4-way image classification set "dataset_oiseaux" from GitHub (Yannickthomas0602/Yolo_projet_etude); label vocabulary: balbuzard, cormoran, heron, mouette goeland.

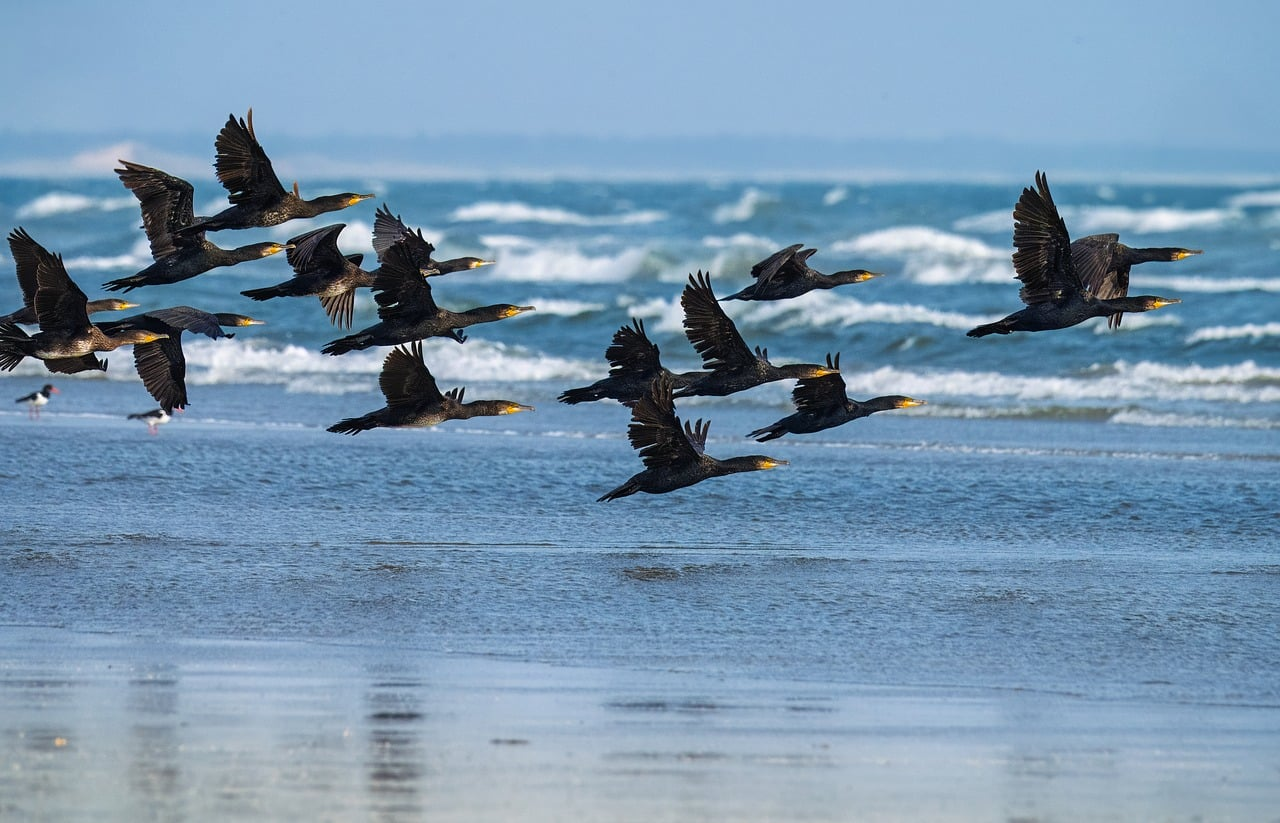
Label: cormoran

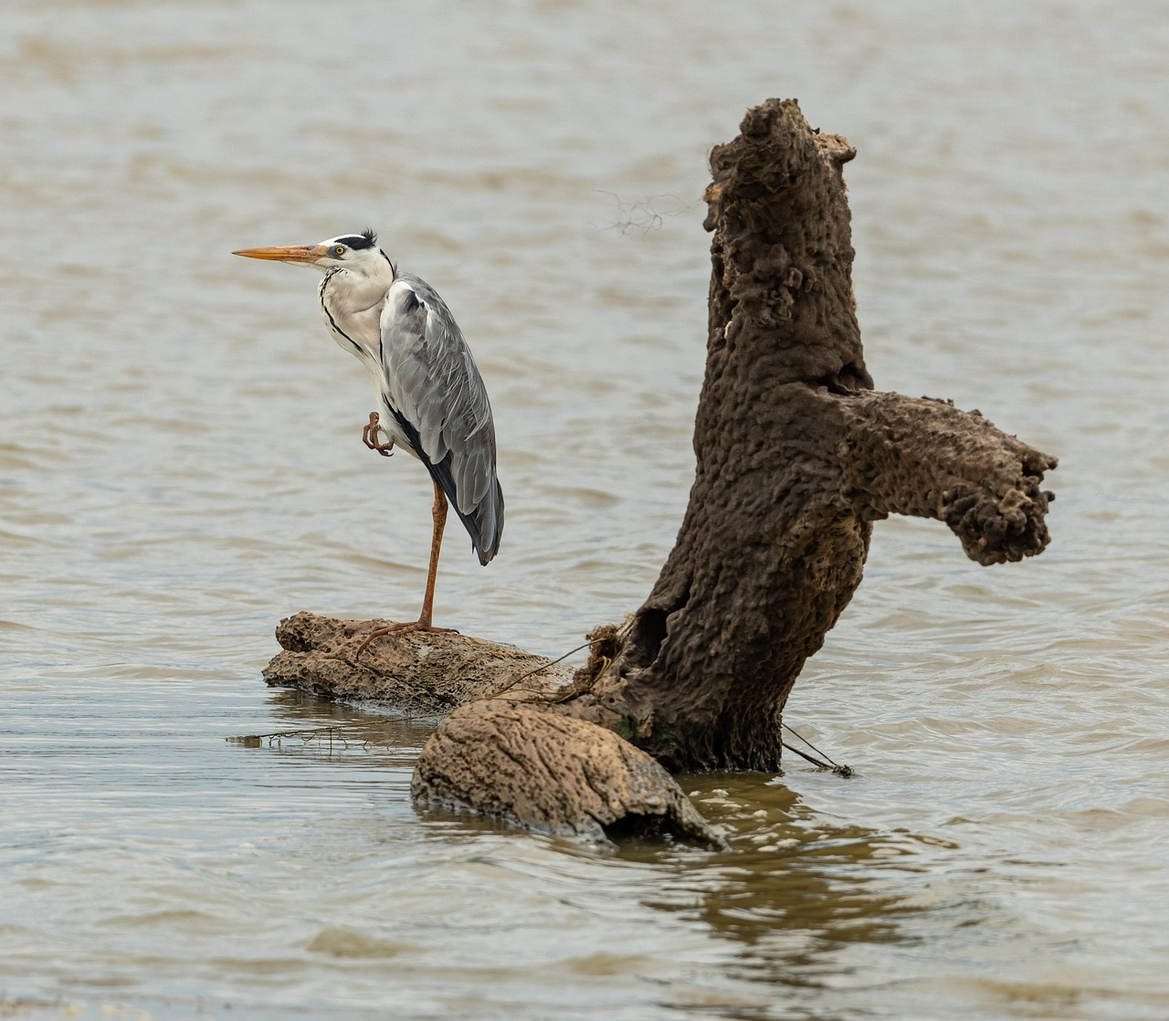
Label: heron

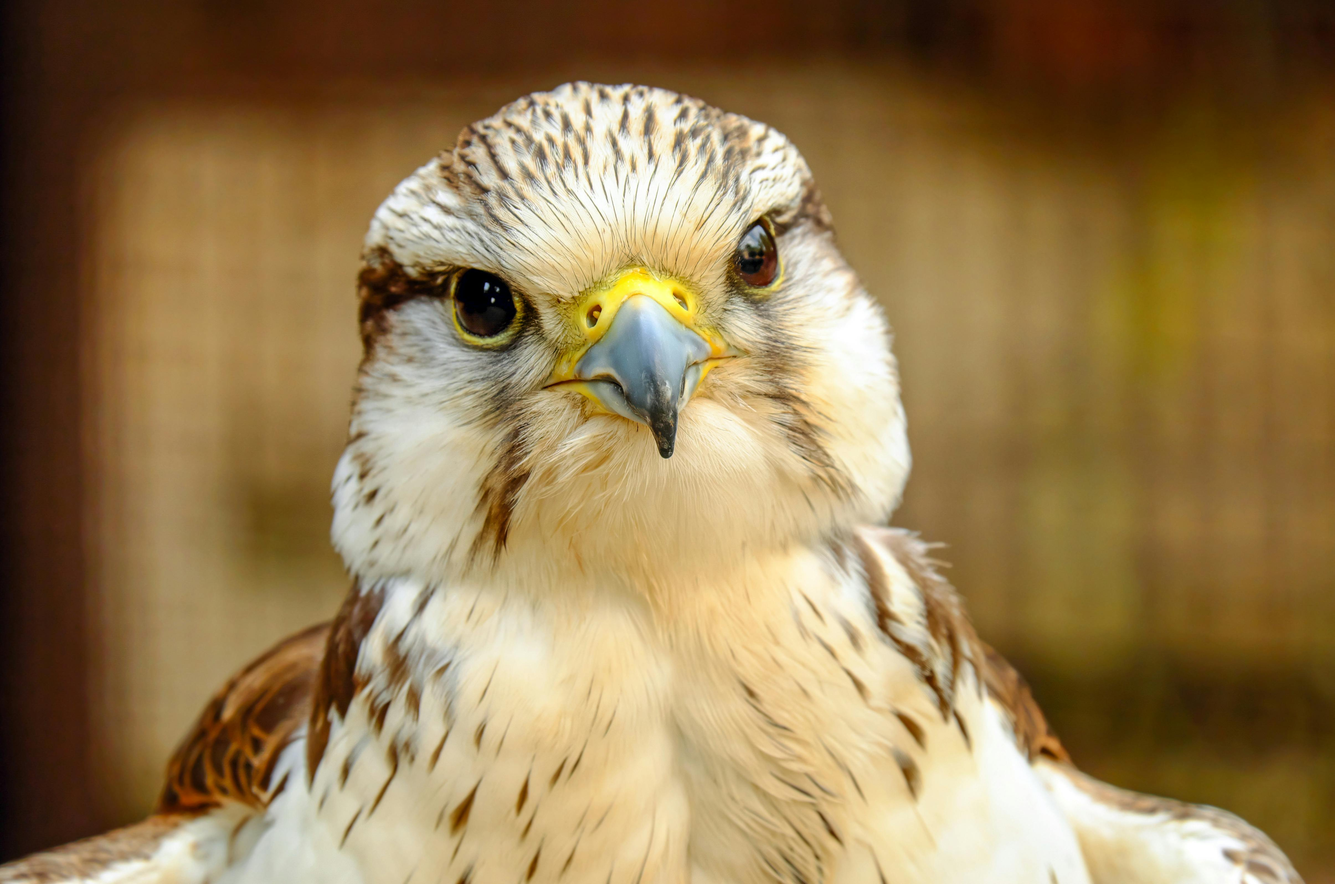
Label: balbuzard

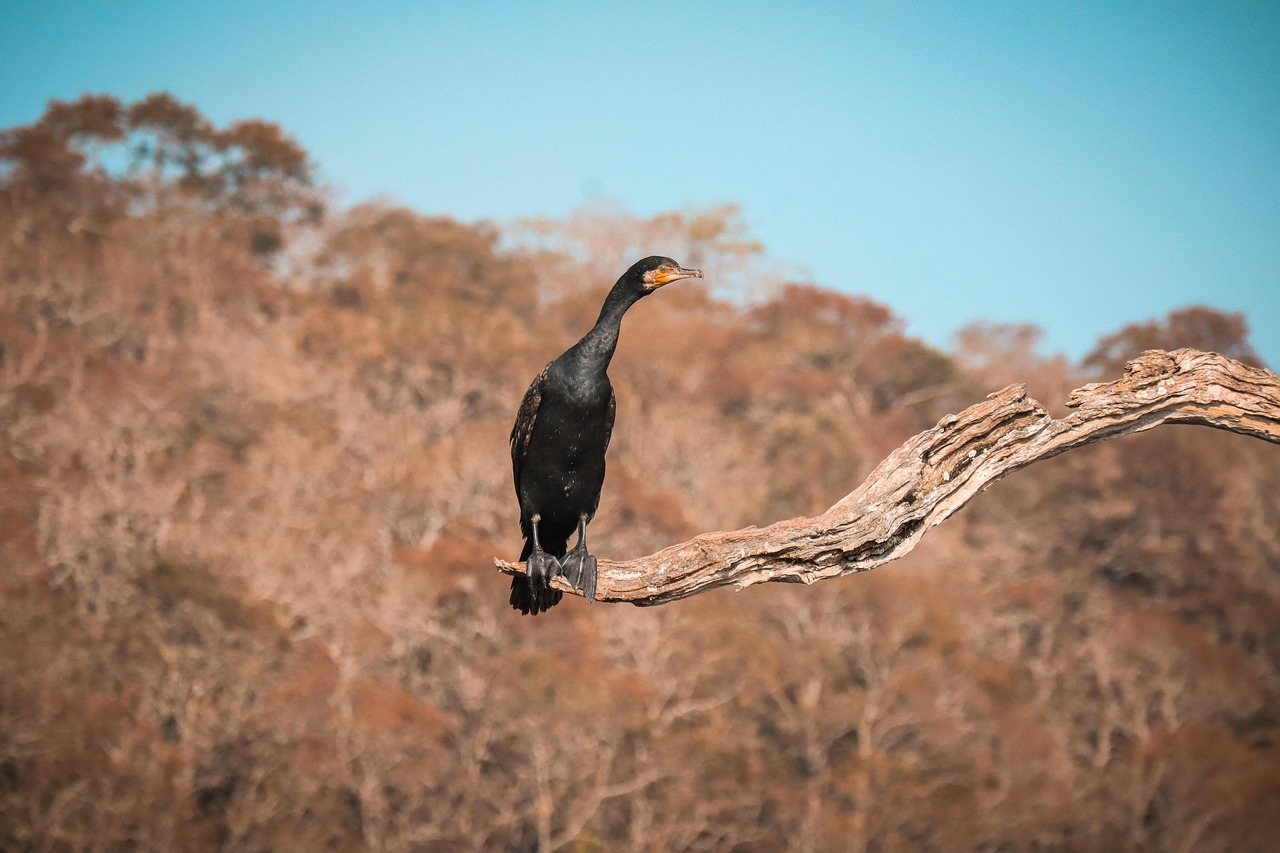
Label: cormoran

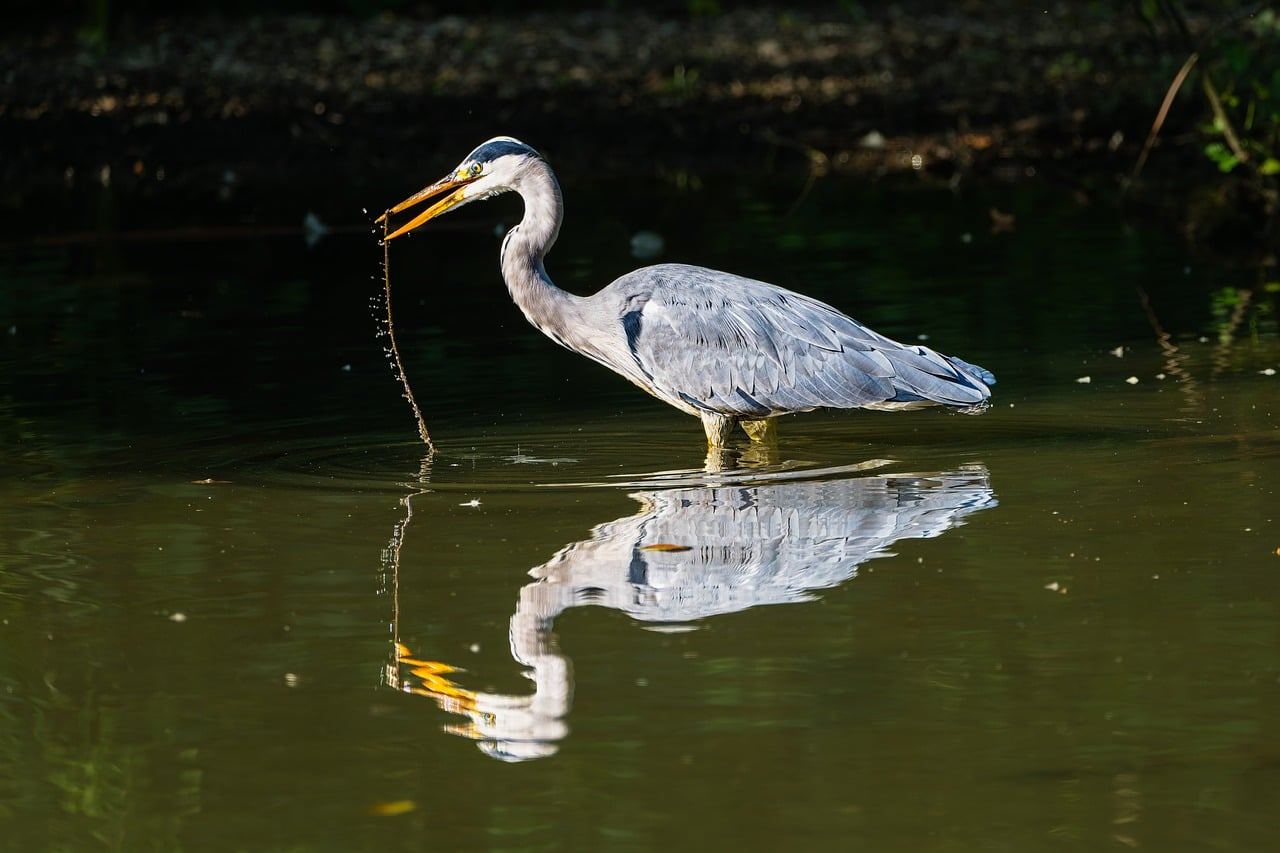
Label: heron

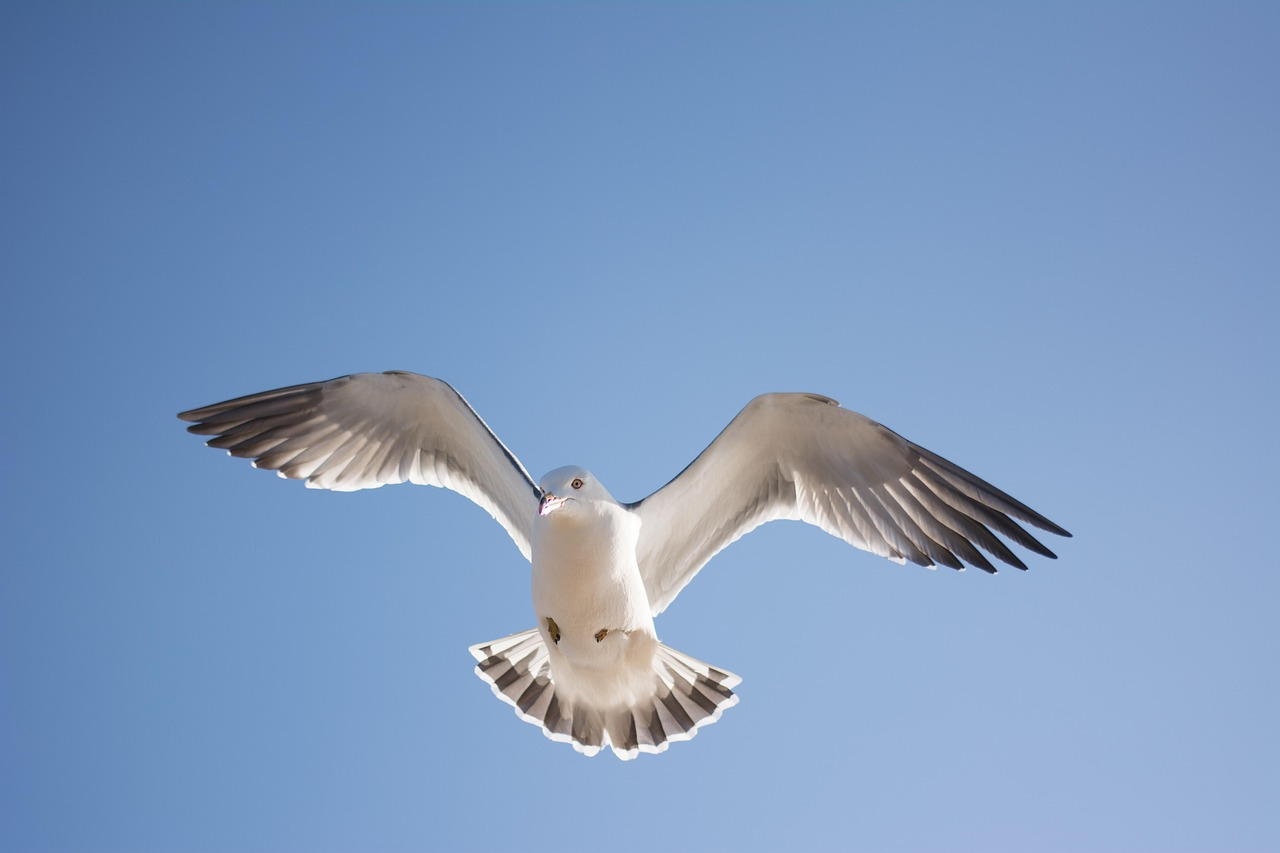
Label: mouette goeland
